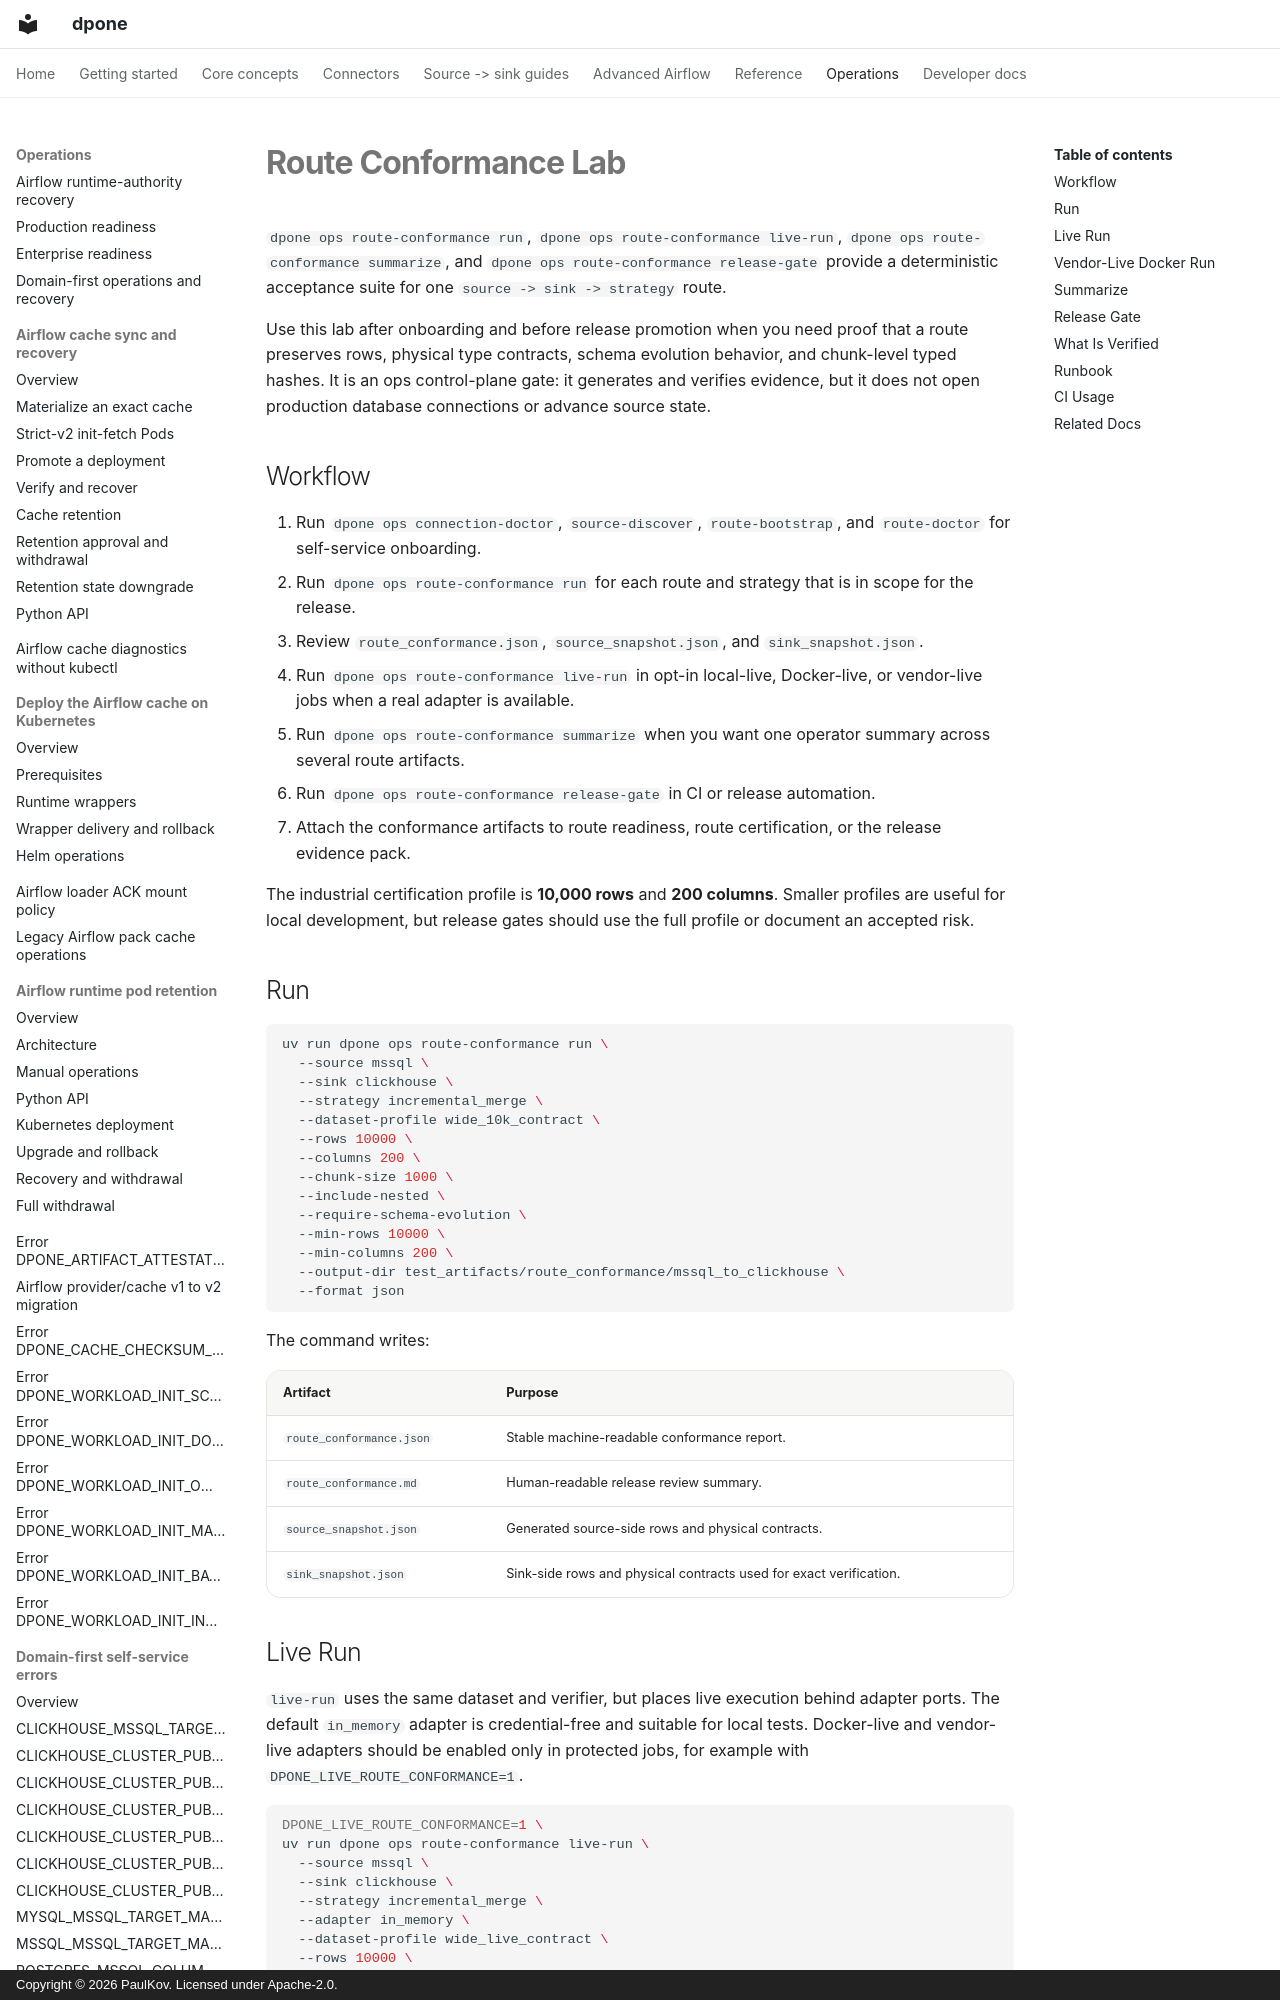

repository: PaulKov/dpone · page: route-conformance-lab/index.html · generator: mkdocs · copyright: Copyright © 2026 PaulKov. Licensed under Apache-2.0.

# Route Conformance Lab

`dpone ops route-conformance run`, `dpone ops route-conformance live-run`,
`dpone ops route-conformance summarize`, and
`dpone ops route-conformance release-gate` provide a deterministic acceptance
suite for one `source -> sink -> strategy` route.

Use this lab after onboarding and before release promotion when you need proof
that a route preserves rows, physical type contracts, schema evolution behavior,
and chunk-level typed hashes. It is an ops control-plane gate: it generates and
verifies evidence, but it does not open production database connections or
advance source state.

## Workflow

1. Run `dpone ops connection-doctor`, `source-discover`, `route-bootstrap`, and
   `route-doctor` for self-service onboarding.
2. Run `dpone ops route-conformance run` for each route and strategy that is in
   scope for the release.
3. Review `route_conformance.json`, `source_snapshot.json`, and
   `sink_snapshot.json`.
4. Run `dpone ops route-conformance live-run` in opt-in local-live,
   Docker-live, or vendor-live jobs when a real adapter is available.
5. Run `dpone ops route-conformance summarize` when you want one operator
   summary across several route artifacts.
6. Run `dpone ops route-conformance release-gate` in CI or release automation.
7. Attach the conformance artifacts to route readiness, route certification, or
   the release evidence pack.

The industrial certification profile is **10,000 rows** and **200 columns**.
Smaller profiles are useful for local development, but release gates should use
the full profile or document an accepted risk.

## Run

```bash
uv run dpone ops route-conformance run \
  --source mssql \
  --sink clickhouse \
  --strategy incremental_merge \
  --dataset-profile wide_10k_contract \
  --rows 10000 \
  --columns 200 \
  --chunk-size 1000 \
  --include-nested \
  --require-schema-evolution \
  --min-rows 10000 \
  --min-columns 200 \
  --output-dir test_artifacts/route_conformance/mssql_to_clickhouse \
  --format json
```

The command writes:

| Artifact | Purpose |
| --- | --- |
| `route_conformance.json` | Stable machine-readable conformance report. |
| `route_conformance.md` | Human-readable release review summary. |
| `source_snapshot.json` | Generated source-side rows and physical contracts. |
| `sink_snapshot.json` | Sink-side rows and physical contracts used for exact verification. |
